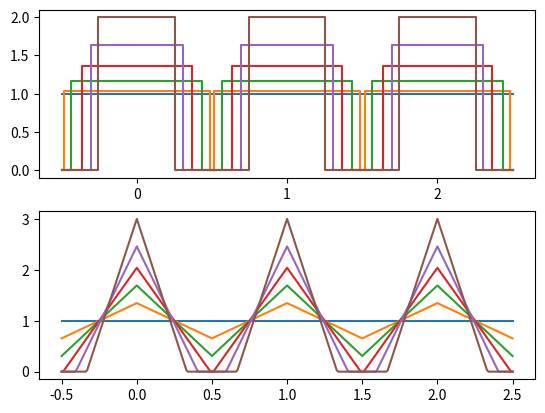

The script that saved this image: (Note: this script raises an exception after producing the figure.)
#!/usr/bin/python

import numpy
from matplotlib import pyplot

def get_rectangular_hazard(mu, sigma):
    a = (mu ** 2 + sigma ** 2) / mu
    b = mu ** 2 / (mu ** 2 + sigma ** 2)

    def f(t):
        tau = numpy.mod(t + 0.5, 1) - 0.5
        return numpy.where(numpy.abs(tau) <= b / 2.,
                           a, 0.)

    return f


def get_triangular_hazard(mu, sigma):
    if sigma < mu / numpy.sqrt(3):
        a = mu + sigma * numpy.sqrt(3)
        b = 2 * sigma * numpy.sqrt(3) / (mu + sigma * numpy.sqrt(3))
    else:
        a = 3 * (mu ** 2 + sigma ** 2) / 2 / mu
        b = 3 * (mu ** 2 + sigma ** 2) / 4 / mu ** 2

    def f(t):
        tau = numpy.mod(t + 0.5, 1) - 0.5
        return numpy.clip(a * (1 - 2 * b * numpy.abs(tau)),
                          0, numpy.inf)

    return f


mu = 1.
sigma_vals = numpy.linspace(0., 1., 6)

t = numpy.linspace(-0.5, 2.5, 301)

(fig, ax) = pyplot.subplots(2, 1)

lines = []
for sigma in sigma_vals:
    f = get_rectangular_hazard(mu, sigma)
    g = get_triangular_hazard(mu, sigma)
    l = ax[0].step(t, f(t), where = 'mid')
    l = ax[1].plot(t, g(t))
    lines.extend(l)

for a in ax:
    xl = a.get_xlim()
    xtickrange = map(int, (numpy.ceil(xl[0]), numpy.floor(xl[1]) + 1))
    a.set_xticks(range(*xtickrange))
    a.set_xticklabels(['$t_0 {:+d}$'.format(i) if i != 0 else '$t_0$'
                       for i in range(*xtickrange)])

    yl = a.get_ylim()
    ytickrange = map(int, (numpy.ceil(yl[0]), numpy.floor(yl[1]) + 1))
    a.set_yticks(range(*ytickrange))
    a.set_yticklabels(['${:d} \mu$'.format(i) if i > 1 else
                       '$\mu$' if i == 1 else '$0$'
                       for i in range(*ytickrange)])

fig.legend(lines,
           ['$\sigma = {:g}$'.format(sigma) for sigma in sigma_vals],
           'lower center',
           ncol = len(sigma_vals))

pyplot.show()
